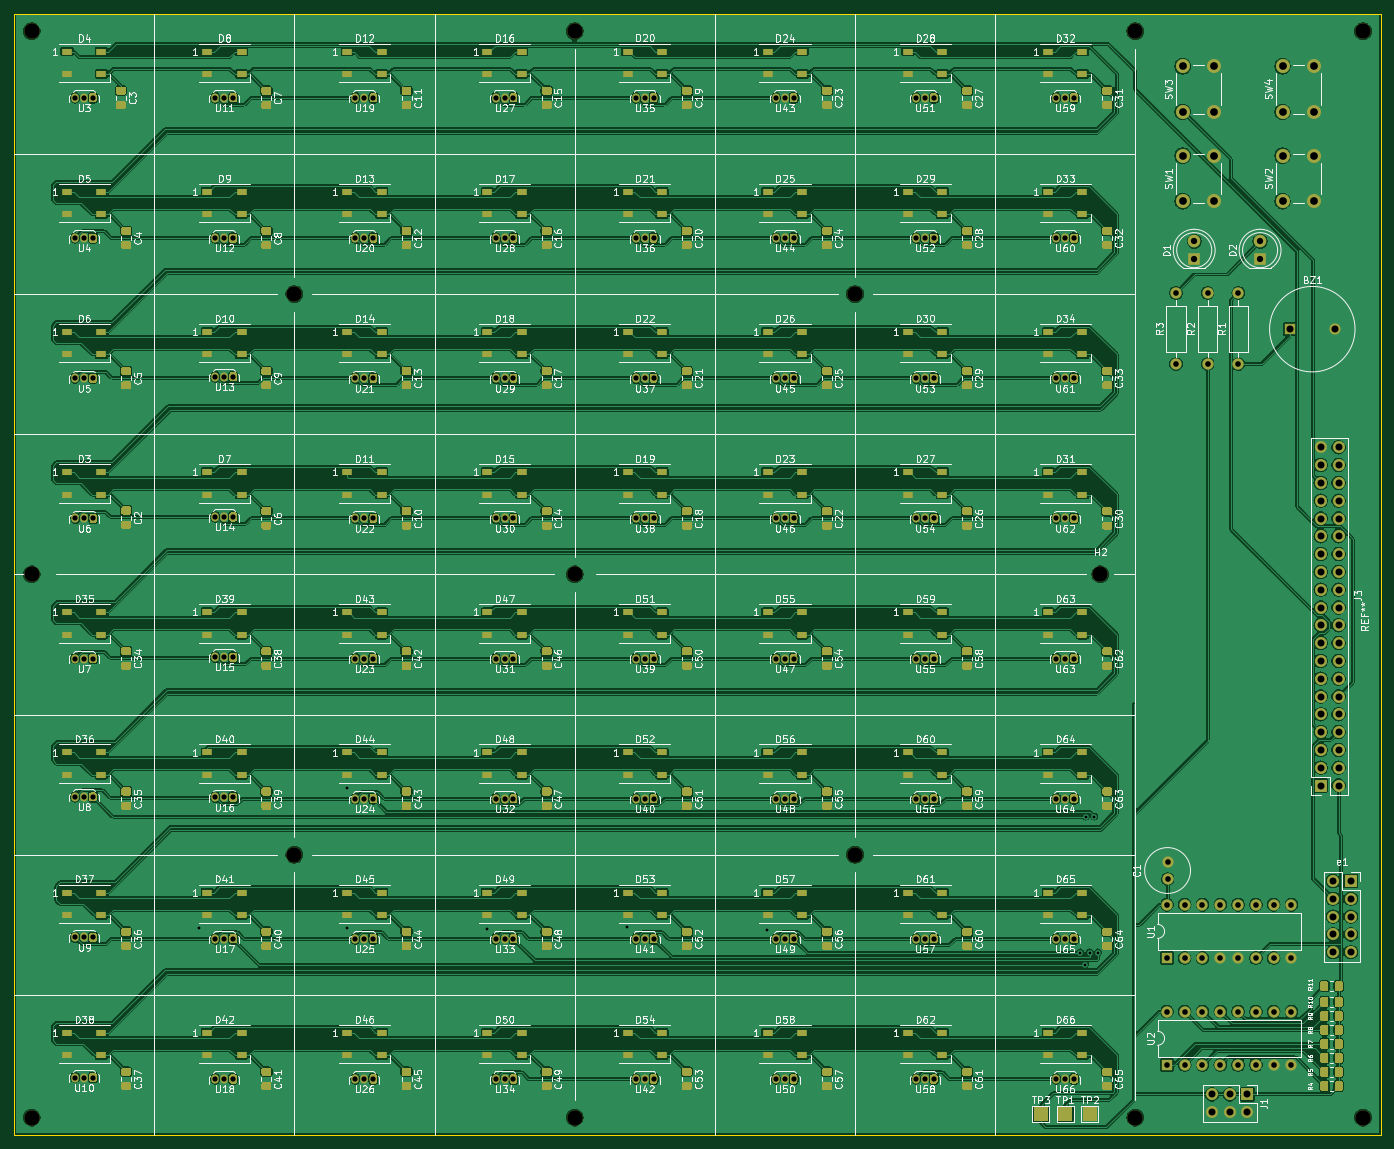
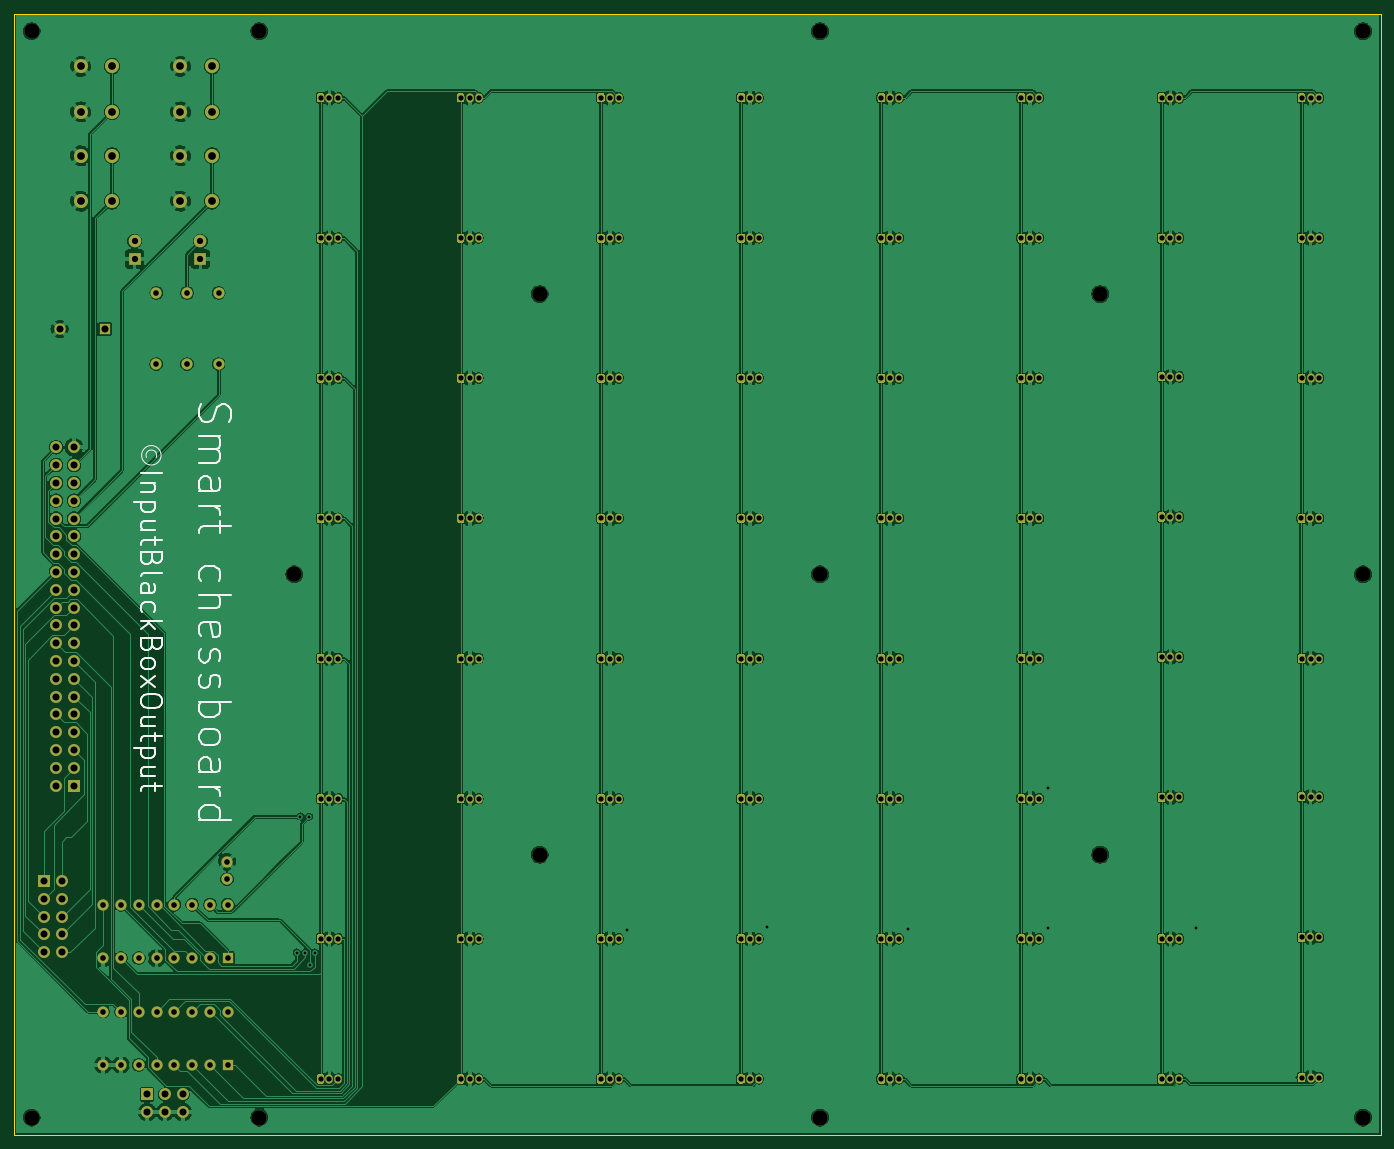
Circuit board: 9 layer files. Board 195.0 x 160.0 mm.
- bottom_copper: board-B_Cu.gbr (539495 bytes)
- bottom_mask: board-B_Mask.gbr (127031 bytes)
- bottom_silk: board-B_SilkS.gbr (11081 bytes)
- outline: board-Edge_Cuts.gbr (748 bytes)
- top_copper: board-F_Cu.gbr (1307235 bytes)
- top_mask: board-F_Mask.gbr (401056 bytes)
- top_silk: board-F_SilkS.gbr (274104 bytes)
- drill: board-NPTH.drl (524 bytes)
- drill: board-PTH.drl (5441 bytes)

=== bottom_copper: board-B_Cu.gbr (539495 bytes, source omitted) ===
=== bottom_mask: board-B_Mask.gbr (127031 bytes, source omitted) ===
=== bottom_silk: board-B_SilkS.gbr (11081 bytes, source omitted) ===
=== outline: board-Edge_Cuts.gbr ===
%TF.GenerationSoftware,KiCad,Pcbnew,(5.1.4)-1*%
%TF.CreationDate,2021-06-18T22:58:37+05:30*%
%TF.ProjectId,board,626f6172-642e-46b6-9963-61645f706362,rev?*%
%TF.SameCoordinates,Original*%
%TF.FileFunction,Profile,NP*%
%FSLAX46Y46*%
G04 Gerber Fmt 4.6, Leading zero omitted, Abs format (unit mm)*
G04 Created by KiCad (PCBNEW (5.1.4)-1) date 2021-06-18 22:58:37*
%MOMM*%
%LPD*%
G04 APERTURE LIST*
%ADD10C,0.100000*%
G04 APERTURE END LIST*
D10*
X255000000Y-210000000D02*
X60000000Y-210000000D01*
X60000000Y-50000000D02*
X60000000Y-210000000D01*
X255000000Y-50000000D02*
X255000000Y-210000000D01*
X235000000Y-50000000D02*
X255000000Y-50000000D01*
X220000000Y-50000000D02*
X235000000Y-50000000D01*
X60000000Y-50000000D02*
X220000000Y-50000000D01*
M02*

=== top_copper: board-F_Cu.gbr (1307235 bytes, source omitted) ===
=== top_mask: board-F_Mask.gbr (401056 bytes, source omitted) ===
=== top_silk: board-F_SilkS.gbr (274104 bytes, source omitted) ===
=== drill: board-NPTH.drl ===
M48
; DRILL file {KiCad (5.1.4)-1} date 6/18/2021 10:58:41 PM
; FORMAT={-:-/ absolute / inch / decimal}
; #@! TF.CreationDate,2021-06-18T22:58:41+05:30
; #@! TF.GenerationSoftware,Kicad,Pcbnew,(5.1.4)-1
; #@! TF.FileFunction,NonPlated,1,2,NPTH
FMAT,2
INCH
T1C0.0866
%
G90
G05
T1
X8.6614Y-2.0669
X8.4646Y-5.1181
X8.6614Y-8.1693
X5.5118Y-8.1693
X2.4606Y-5.1181
X5.5118Y-2.0669
X2.4606Y-8.1693
X3.937Y-3.5433
X5.5118Y-5.1181
X7.0866Y-6.6929
X9.9409Y-8.1693
X3.937Y-6.6929
X2.4606Y-2.0669
X9.9409Y-2.0669
X7.0866Y-3.5433
T0
M30

=== drill: board-PTH.drl (5441 bytes, source omitted) ===
